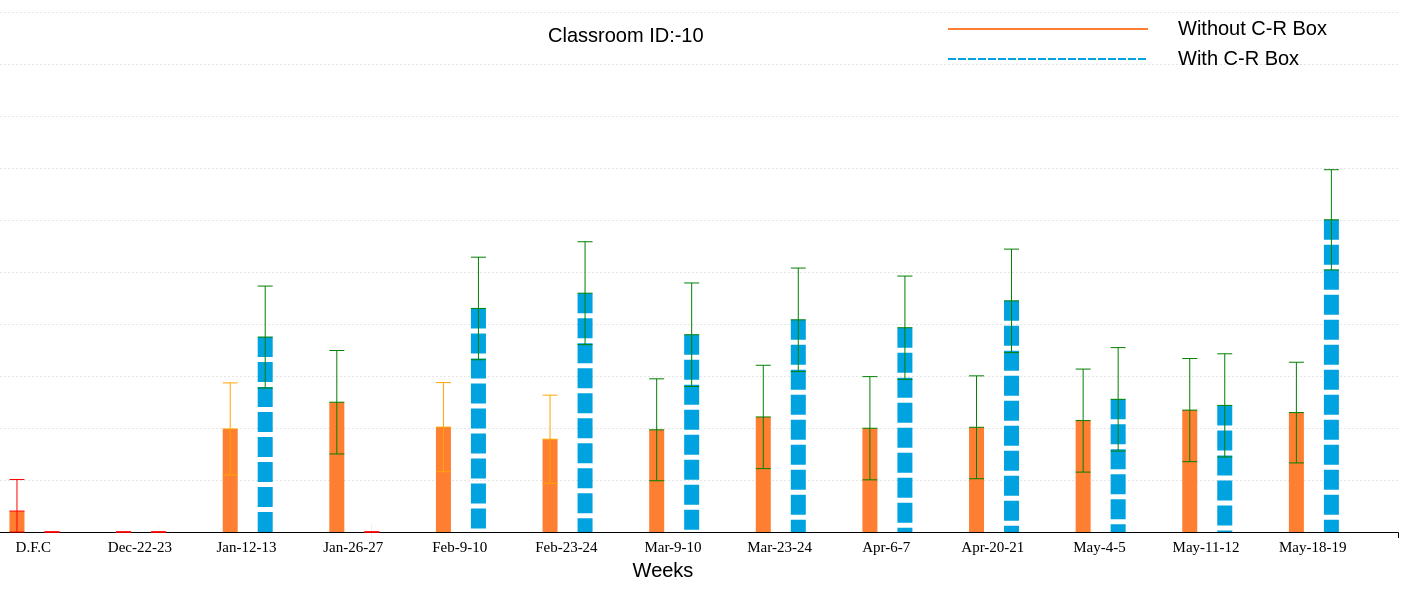
D3 v7 page, settled after 480 driven frames (8 s of simulated time); the page loaded 1 data file(s).


// ── js/ach.js
var svg;
var g;
var xAxis;
var yAxis;
var data;

// Constant
const margin = {top: 30, right: 10, bottom: 50, left: 90};
const width = 1550;
const height = 600;
const innerHeight = height - margin.bottom - margin.top;
const innerWidth = width - margin.left - margin.right;
const xScale = d3.scaleBand()
                .range([0, innerWidth])
                .padding(.6);
const yScale = d3.scaleLinear()
                .range([innerHeight, 0])
                .domain([0,10]);  

const fontSize = `20px times`;
const fontFamily = `Arial`;
const fontColor = `black`;
const squareDimension = 20;
const axisFont = `15px times`;
const strokeWidth = '15px';
const horizontalLineOffset = 7.5;
const achCrColor = '#00A3E0';
const achColor = '#FF7F32'; 

document.addEventListener(`DOMContentLoaded`, function () {
    svg = d3.select(`#my_dataviz`)
            .append(`svg`)
                .attr(`width`, width)
                .attr(`height`, height);
                  
    g = svg.append(`g`)
                .attr(`transform`, `translate(${margin.left},${margin.top})`);
    
    xAxis = g.append(`g`)
                .attr(`transform`, `translate(0, ${innerHeight})`);

    xAxis.append(`text`)
            .attr(`x`, innerWidth/2-10)
            .attr(`y`, 45)
            .attr(`class`,`xLabel`)
            .style(`font`, fontSize)
            .style(`font-family`, fontFamily)
            .attr(`fill`, fontColor)
            .text(`Weeks`);

    yAxis = g.append(`g`)
                .attr(`class`, `yAxis`);
         
    yAxis.append('text')
        .attr('x', -innerHeight/2 + 175)
        .attr('y', -20)
        .attr('id', 'yAxis-text')
        .style('font', fontSize)
        .style('font-family', fontFamily)
        .attr('fill', fontColor)
        .style('text-anchor', 'end')
        .attr('transform', 'rotate(-90)')
        .text('Air Exchange Rate Per Hour (ACH)'); 
   
    d3.csv(`data/ACH.csv`)
    .then(d => {
        data = d;
        data.forEach(element => {
            element['Week'] = element['Week2'];
        })
        drawBarGraph(data, document.getElementById('Change-Classroom').value);
    });

});


const drawBarGraph = (data,option) => {
    
    xScale.domain(data.map(d => d.Week));
    
    xAxis.call(d3.axisBottom(xScale)).style(`font`, axisFont)
        .call(g => g.selectAll(`.tick line`).remove());
    
    yAxis.call(d3.axisRight(yScale)
    .tickSize(width - margin.left - margin.right)
    ).style(`font`, axisFont)
    .call(g => g.select(`.domain`)
        .remove())
    .call(g => g.selectAll(`.tick:not(:first-of-type) line`)
        .attr(`stroke-opacity`, 0.1)
        .attr(`stroke-dasharray`, `2,2`)
        .attr('x1','20'))
    .call(g => g.selectAll(`.tick text`)
        .attr(`x`, 4)
        .attr(`dy`, -4));
        
    bars(data,option);
}

const changeClassroom = () => {
    drawBarGraph(data, document.getElementById('Change-Classroom').value);
}

const bars = (data,option) =>{

    d3.selectAll('.errorBars,.label,.ach').remove();
    // console.log(data)
    let offset = 5;
    let y = 10;
    
    arr = ['ach','achcr'];
    arr.forEach(element => {
        const em = g.selectAll(element)
        .data(data);
        if (element == 'ach'){
            em.join(`line`)
            .attr(`class`, 'ach')
            .attr(`x1`, d => xScale(d.Week)+offset)
            .attr(`x2`, d => xScale(d.Week)+offset)
            .attr(`y1`, d => yScale(+d[option+'-ach']))
            .attr(`y2`, yScale(0))
            .attr(`stroke`, achColor)
            .attr(`stroke-width`,strokeWidth)

        
            g
            .selectAll("uperHorizonatlLine")
            .data(data)
            .enter()
            .append("line")
                .attr('class','errorBars')
                .attr("x1", (d) => xScale(d.Week)+offset+horizontalLineOffset )
                .attr("x2", (d) => xScale(d.Week)+offset-horizontalLineOffset )
                .attr("y1", (d) => yScale(+d[option+'-ach'] + +d[option+'-error']) )
                .attr("y2", (d) => yScale(+d[option+'-ach'] + +d[option+'-error']) )
                .attr("stroke", (d) => {
                    if (d[option+'-error'] >= 0.95){
                        return 'green';
                    } else if (d[option+'-error'] >= 0.90 && d[option+'-error'] < 0.95 ){
                        return 'yellow';
                    } else if (d[option+'-error'] >= 0.80 && d[option+'-error'] < 0.90){
                        return 'orange';
                    }else {
                        return 'red';
                    } })
                .attr('opacity','1');
    
            g
            .selectAll("lowerHorizonatlLine")
            .data(data)
            .enter()
            .append("line")
                .attr('class','errorBars')
                .attr("x1", (d) => xScale(d.Week)+offset+horizontalLineOffset )
                .attr("x2", (d) => xScale(d.Week)+offset-horizontalLineOffset )
                .attr("y1", (d) => {
                    let yScaleInput = 0
                    if(+d[option+'-ach'] - +d[option+'-error'] > 0){
                        yScaleInput = +d[option+'-ach'] - d[option+'-error'];
                    }
                    return yScale(yScaleInput)
                })
                .attr("y2", (d) => {
                    let yScaleInput = 0
                    if(+d[option+'-ach'] - +d[option+'-error'] > 0){
                        yScaleInput = +d[option+'-ach'] - d[option+'-error'];
                    }
                    return yScale(yScaleInput)
                })
                .attr("stroke", (d) => {
                    if (d[option+'-error'] >= 0.95){
                        return 'green';
                    } else if (d[option+'-error'] >= 0.90 && d[option+'-error'] < 0.95 ){
                        return 'yellow';
                    } else if (d[option+'-error'] >= 0.80 && d[option+'-error'] < 0.90){
                        return 'orange';
                    }else {
                        return 'red';
                    } })
                .attr('opacity','1');

            g
            .selectAll("middleHorizonatlLine")
            .data(data)
            .enter()
            .append("line")
                .attr('class','errorBars')
                .attr("x1", (d) => xScale(d.Week)+offset+horizontalLineOffset )
                .attr("x2", (d) => xScale(d.Week)+offset-horizontalLineOffset )
                .attr("y1", (d) => yScale(+d[option+'-ach']) )
                .attr("y2", (d) => yScale(+d[option+'-ach']) )
                .attr("stroke", (d) => {
                    if (d[option+'-error'] >= 0.95){
                        return 'green';
                    } else if (d[option+'-error'] >= 0.90 && d[option+'-error'] < 0.95 ){
                        return 'yellow';
                    } else if (d[option+'-error'] >= 0.80 && d[option+'-error'] < 0.90){
                        return 'orange';
                    }else {
                        return 'red';
                    } })
                .attr('opacity','1');
            
            g
            .selectAll("virticalLine")
            .data(data)
            .enter()
            .append("line")
                .attr('class','errorBars')
                .attr("x1", (d) => xScale(d.Week)+offset )
                .attr("x2", (d) => xScale(d.Week)+offset )
                .attr("y1", (d) => yScale(+d[option+'-ach'] + +d[option+'-error']) )
                .attr("y2", (d) => {
                    let yScaleInput = 0
                    if(+d[option+'-ach'] - +d[option+'-error'] > 0){
                        yScaleInput = +d[option+'-ach'] - +d[option+'-error'];
                    }
                    return yScale(yScaleInput);
                })
                .attr("stroke", (d) => {
                    console.log(d[option+'-error']);
                    if (d[option+'-error'] >= 0.95){
                        return 'green';
                    } else if (d[option+'-error'] >= 0.90 && d[option+'-error'] < 0.95 ){
                        return 'yellow';
                    } else if (d[option+'-error'] >= 0.80 && d[option+'-error'] < 0.90){
                        return 'orange';
                    }else {
                        return 'red';
                    } })
                .attr('opacity','1');
        
                g.append(`text`)
                .attr(`x`, 1230)
                .attr(`y`, y+13)
                .style(`font`, fontSize)
                .attr('class','lebal')
                .style(`font-family`, fontFamily)
                .text(`Without C-R Box`);

                g.append('line')
                .attr('x1',1000)
                .attr('x2',1200)
                .attr('y1',y+7)
                .attr('y2',y+7)
                .attr(`stroke`, achColor)
                .attr(`stroke-width`,2)  
        } else{
            em.join(`line`)
            .attr(`class`, 'ach')
            .attr(`x1`, d => xScale(d.Week)+offset)
            .attr(`x2`, d => xScale(d.Week)+offset)
            .attr(`y1`, d => yScale(+d[option+'-achcr']))
            .attr(`y2`, yScale(0))
            .attr(`stroke`, achCrColor)
            .attr(`stroke-width`,strokeWidth)
            .style("stroke-dasharray", (`20,5`)); 
                    
            g
            .selectAll("uperHorizonatlLine")
            .data(data)
            .enter()
            .append("line")
                .attr('class','errorBars')
                .attr("x1", (d) => xScale(d.Week)+offset+horizontalLineOffset )
                .attr("x2", (d) => xScale(d.Week)+offset-horizontalLineOffset )
                .attr("y1", (d) => yScale(+d[option+'-achcr'] + +d[option+'-errorcr']) )
                .attr("y2", (d) => yScale(+d[option+'-achcr'] + +d[option+'-errorcr']) )
                .attr("stroke", (d) => {
                    if (d[option+'-errorcr'] >= 0.95){
                        return 'green';
                    } else if (d[option+'-errorcr'] >= 0.90 && d[option+'-errorcr'] < 0.95 ){
                        return 'yellow';
                    } else if (d[option+'-errorcr'] >= 0.80 && d[option+'-errorcr'] < 0.90){
                        return 'orange';
                    }else {
                        return 'red';
                    } })
                .attr('opacity','1');
    
            g
            .selectAll("lowerHorizonatlLine")
            .data(data)
            .enter()
            .append("line")
                .attr('class','errorBars')
                .attr("x1", (d) => xScale(d.Week)+offset+horizontalLineOffset )
                .attr("x2", (d) => xScale(d.Week)+offset-horizontalLineOffset )
                .attr("y1", (d) => {
                    let yScaleInput = 0
                    if(+d[option+'-achcr'] - +d[option+'-errorcr'] > 0){
                        yScaleInput = +d[option+'-achcr'] - d[option+'-errorcr'];
                    }
                    return yScale(yScaleInput)
                })
                .attr("y2", (d) => {
                    let yScaleInput = 0
                    if(+d[option+'-achcr'] - +d[option+'-errorcr'] > 0){
                        yScaleInput = +d[option+'-achcr'] - d[option+'-errorcr'];
                    }
                    return yScale(yScaleInput)
                })
                .attr("stroke", (d) => {
                    if (d[option+'-errorcr'] >= 0.95){
                        return 'green';
                    } else if (d[option+'-errorcr'] >= 0.90 && d[option+'-errorcr'] < 0.95 ){
                        return 'yellow';
                    } else if (d[option+'-errorcr'] >= 0.80 && d[option+'-errorcr'] < 0.90){
                        return 'orange';
                    }else {
                        return 'red';
                    } })
                .attr('opacity','1');

            g
            .selectAll("middleHorizonatlLine")
            .data(data)
            .enter()
            .append("line")
                .attr('class','errorBars')
                .attr("x1", (d) => xScale(d.Week)+offset+horizontalLineOffset )
                .attr("x2", (d) => xScale(d.Week)+offset-horizontalLineOffset )
                .attr("y1", (d) => yScale(+d[option+'-achcr']) )
                .attr("y2", (d) => yScale(+d[option+'-achcr']) )
                .attr("stroke", (d) => {
                    if (d[option+'-errorcr'] >= 0.95){
                        return 'green';
                    } else if (d[option+'-errorcr'] >= 0.90 && d[option+'-errorcr'] < 0.95 ){
                        return 'yellow';
                    } else if (d[option+'-errorcr'] >= 0.80 && d[option+'-errorcr'] < 0.90){
                        return 'orange';
                    }else {
                        return 'red';
                    } })
                .attr('opacity','1');
            
            g
            .selectAll("virticalLine")
            .data(data)
            .enter()
            .append("line")
                .attr('class','errorBars')
                .attr("x1", (d) => xScale(d.Week)+offset )
                .attr("x2", (d) => xScale(d.Week)+offset )
                .attr("y1", (d) => yScale(+d[option+'-achcr'] + +d[option+'-errorcr']) )
                .attr("y2", (d) => {
                    let yScaleInput = 0
                    if(+d[option+'-achcr'] - +d[option+'-errorcr'] > 0){
                        yScaleInput = +d[option+'-achcr'] - +d[option+'-errorcr'];
                    }
                    return yScale(yScaleInput);
                })
                .attr("stroke", (d) => {
                    console.log(d[option+'-errorcr']);
                    if (d[option+'-errorcr'] >= 0.95){
                        return 'green';
                    } else if (d[option+'-errorcr'] >= 0.90 && d[option+'-errorcr'] < 0.95 ){
                        return 'yellow';
                    } else if (d[option+'-errorcr'] >= 0.80 && d[option+'-errorcr'] < 0.90){
                        return 'orange';
                    }else {
                        return 'red';
                    } })
                .attr('opacity','1');

                g.append(`text`)
                .attr(`x`, 1230)
                .attr(`y`, y+13)
                .style(`font`, fontSize)
                .attr('class','lebal')
                .style(`font-family`, fontFamily)
                .text(`With C-R Box`);

                g.append('line')
                .attr('x1',1000)
                .attr('x2',1200)
                .attr('y1',y+7)
                .attr('y2',y+7)
                .attr(`stroke`, achCrColor)
                .attr(`stroke-width`,2)
                .style("stroke-dasharray", (`${8},${2}`));  
        }
        offset += 35;
        y += 30
        console.log('Change')
    });
      
   g.append(`text`)
    .attr(`x`, 600)
    .attr(`y`, 30)
    .attr(`class`,`label`)
    .style(`font`, fontSize)
    .style(`font-family`, fontFamily)
    .attr(`fill`, fontColor)
    .text(`Classroom ID:-` + option);
    
}



### data: data/ACH.csv
Week, Week2, 22-ach, 22-error, 22-achcr, 22-errorcr, 10-ach, 10-error, 10-achcr, 10-errorcr, 14-ach, 14-error, 14-achcr, 14-errorcr, 15-ach, 15-error, 15-achcr, 15-errorcr, 16-ach, 16-error, 16-achcr, 16-errorcr, 18-ach, 18-error
Baseline, D.F.C, 1.925, 0.9336, 0, 0, 0.4026, 0.6063, 0, 0, 2.423, 0.9259, 0, 0, 1.218, 0.9587, 0, 0, 1.106, 0.7046, 0, 0, 1.014, 0.9292
Week-2, Dec-22-23, 1.832, 0.9313, 2.024, 0.9285, 0, 0, 0, 0, 1.749, 0.9325, 0, 0, 2.538, 0.9676, 4.312, 0.9602, 1.28, 0.8955, 2.816, 0.8976, 2, 0.9687
Week-4, Jan-12-13, 4.434, 0.9876, 5.229, 0.9706, 1.983, 0.8849, 3.749, 0.9805, 2.517, 0.9171, 0, 0, 1.868, 0.9935, 4.055, 0.9905, 0.4223, 0.9352, 1.324, 0.8617, 2.208, 0.99
Week-6, Jan-26-27, 4.977, 0.9702, 5.419, 0.9554, 2.496, 0.9948, 0, 0, 2.382, 0.9193, 5.556, 0.943, 2.44, 0.9798, 5.357, 0.9543, 1.264, 0.9279, 1.929, 0.9099, 3.046, 0.9896
Week-8, Feb-9-10, 4.936, 0.9807, 6.408, 0.9803, 2.017, 0.8565, 4.299, 0.9857, 2.981, 0.9636, 6.709, 0.9626, 1.761, 0.9261, 6.249, 0.9928, 1.759, 0.9359, 3.821, 0.9476, 2.626, 0.9819
Week-10, Feb-23-24, 4.572, 0.9877, 5.527, 0.9726, 1.784, 0.8473, 4.592, 0.9894, 3.067, 0.9182, 6.052, 0.8775, 2.336, 0.9935, 6.199, 0.9952, 2.031, 0.9444, 3.269, 0.9378, 2.331, 0.9842
Week-12, Mar-9-10, 1.827, 0.8659, 0, 0, 1.966, 0.98, 3.793, 0.9954, 2.838, 0.9685, 8.487, 0.935, 1.725, 0.9522, 6.235, 0.9962, 1.78, 0.9091, 3.387, 0.9273, 1.82, 0.9824
Week-14, Mar-23-24, 5.287, 0.9928, 5.938, 0.9827, 2.212, 0.9938, 4.08, 0.9956, 3.356, 0.9167, 0, 0, 2.535, 0.9923, 5.937, 0.9881, 1.566, 0.788, 3.178, 0.928, 2.17, 0.9935
Week-16, Apr-6-7, 3.21, 0.946, 0, 0, 1.995, 0.9924, 3.928, 0.9933, 2.043, 0.9194, 5.471, 0.9676, 2.007, 0.9903, 6.161, 0.9936, 0.6176, 0.6852, 2.947, 0.9523, 1.943, 0.9904
Week-18, Apr-20-21, 2.903, 0.9303, 4.357, 0.9445, 2.014, 0.9893, 4.445, 0.995, 2.392, 0.9412, 4.775, 0.9585, 2.134, 0.9769, 6.135, 0.9938, 0, 0, 0, 0, 1.96, 0.9853
Week-20, May-4-5, 3.149, 0.9529, 5.273, 0.9688, 2.143, 0.9906, 2.551, 0.9948, 2.523, 0.9701, 6.043, 0.9711, 2.106, 0.9799, 5.96, 0.9948, 2.509, 0.9226, 3.348, 0.9468, 2.208, 0.9883
Week-21, May-11-12, 2.041, 0.8981, 2.842, 0.8558, 2.344, 0.9918, 2.435, 0.9921, 1.901, 0.9071, 5.252, 0.8974, 1.743, 0.9661, 5.904, 0.9922, 2.448, 0.9157, 4.12, 0.9526, 2.192, 0.9913
Week-22, May-18-19, 3.331, 0.9342, 4.153, 0.9204, 2.297, 0.968, 6.004, 0.963, 2.218, 0.9643, 5.367, 0.9416, 1.851, 0.952, 5.205, 0.9945, 1.818, 0.8331, 2.27, 0.8623, 2.174, 0.9796